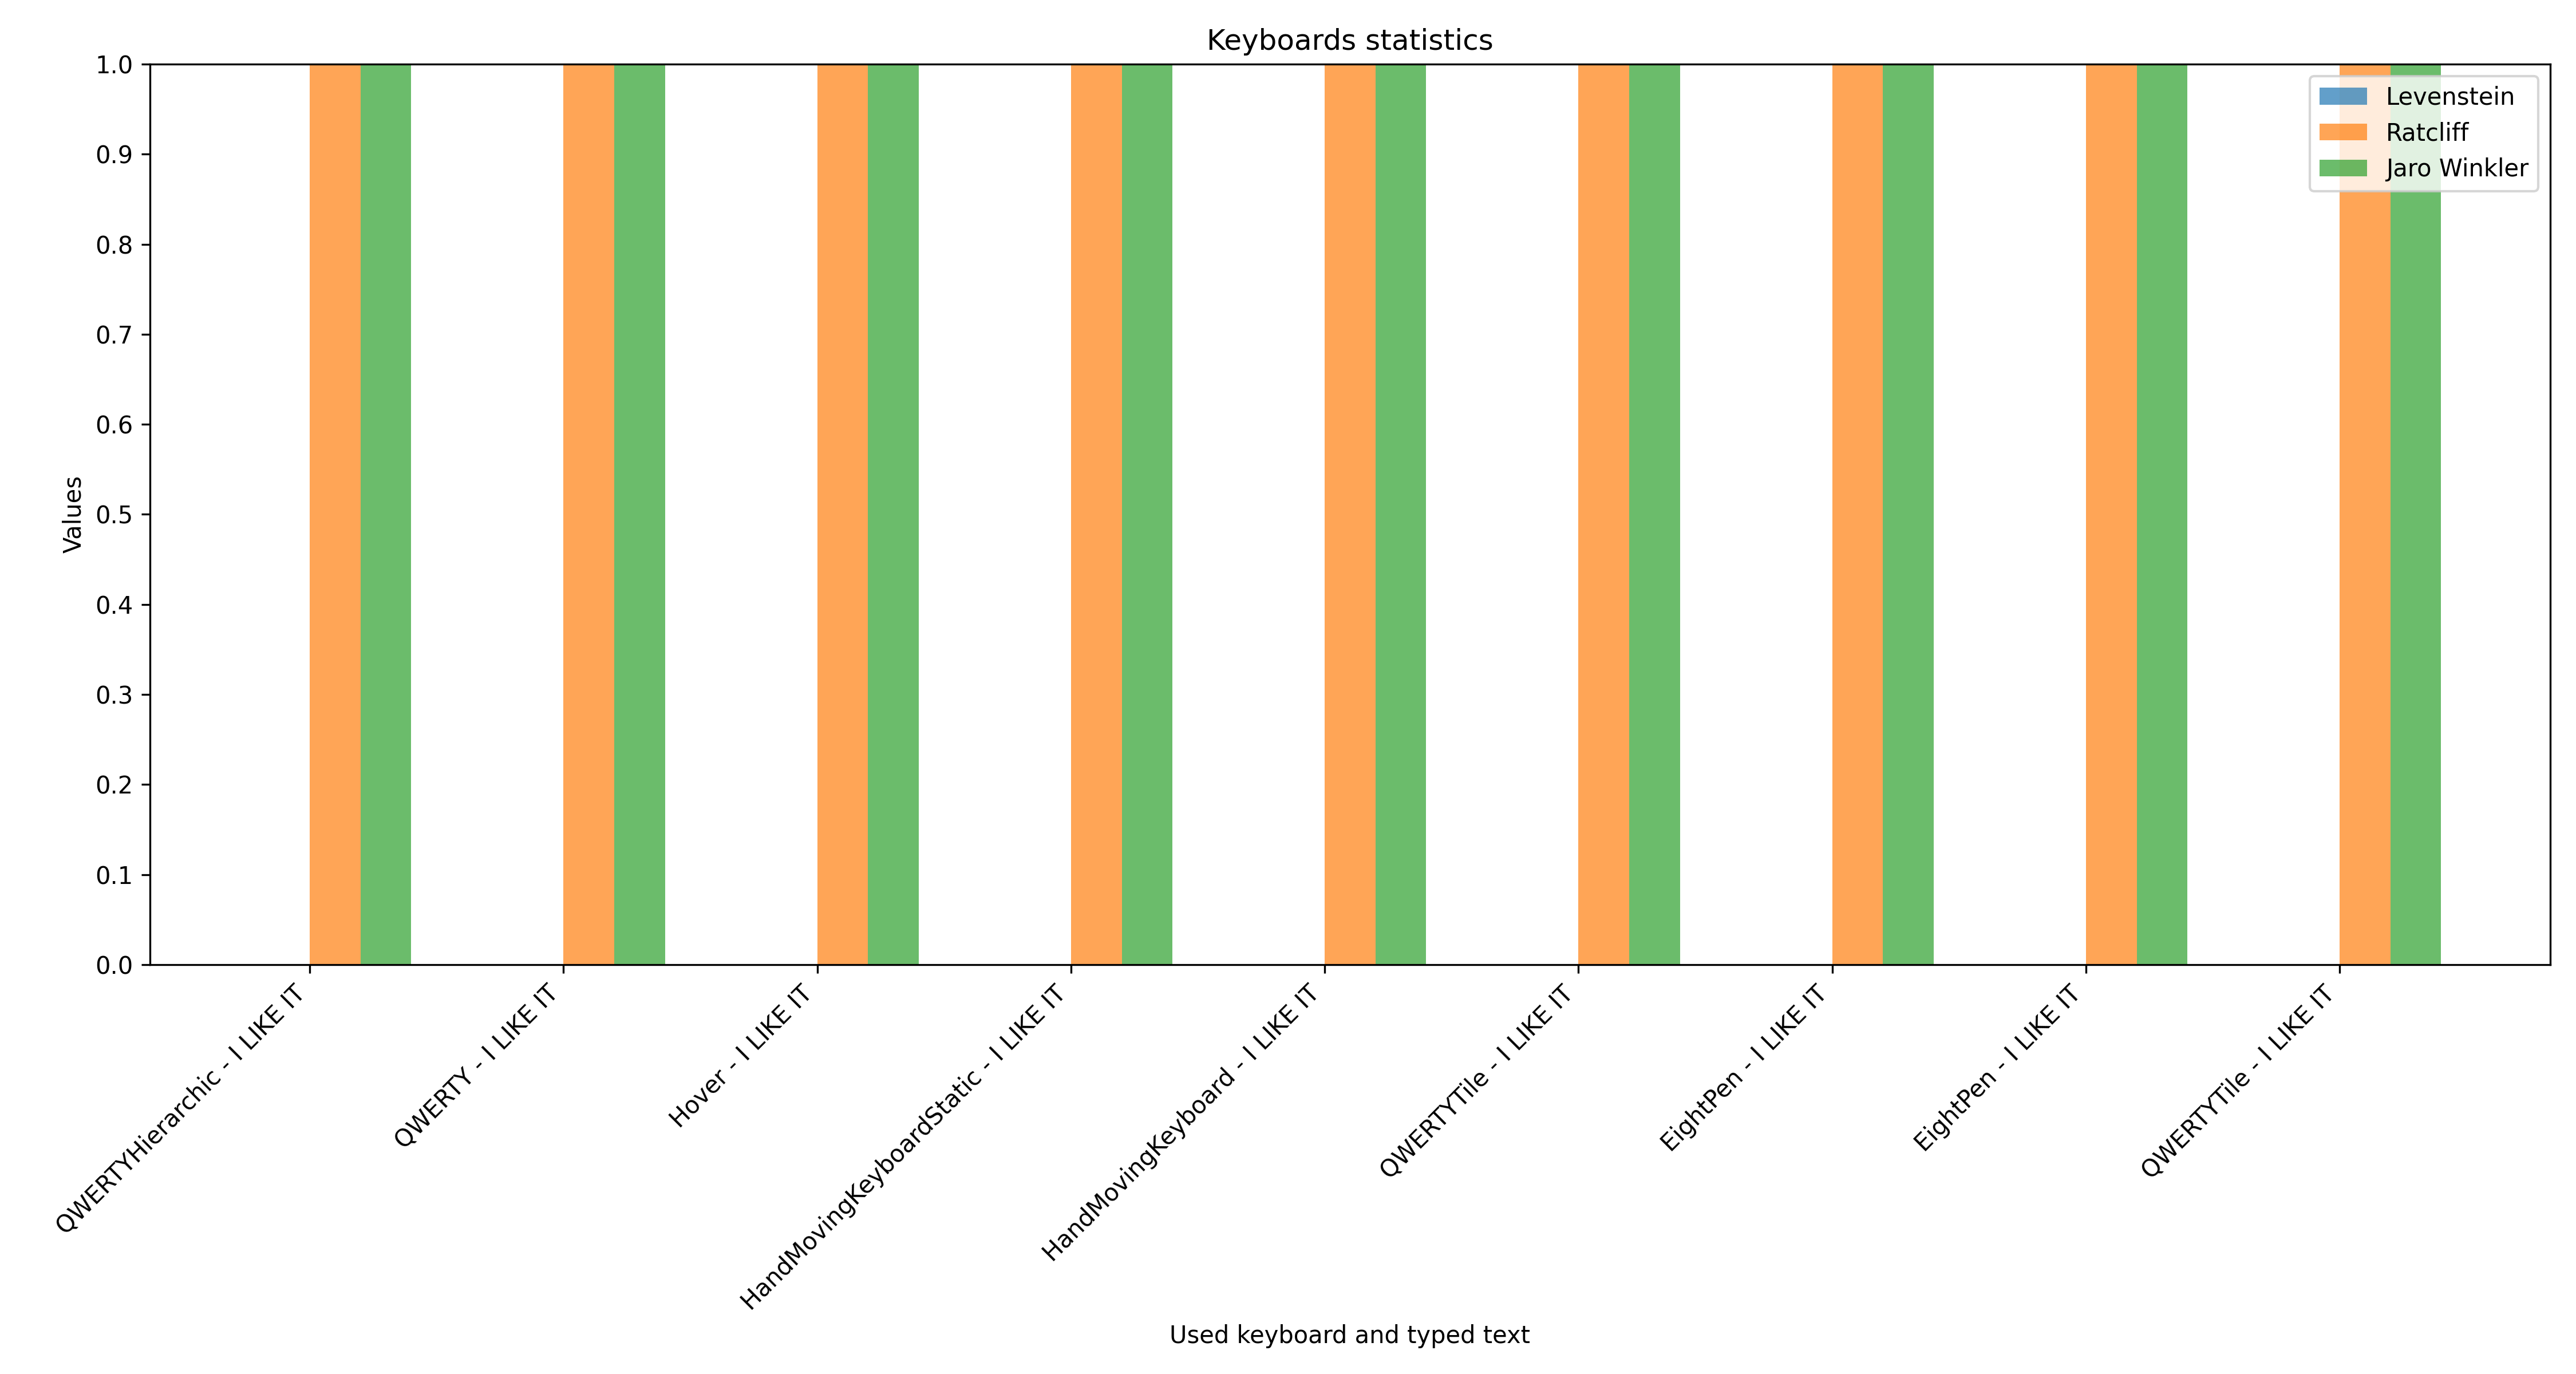

Source data for this figure (header and first rows):
Keyboard, Text, User Text, Elapsed Time (seconds), Levenstein Transformations, Ratcliff, Jaro Winkler
QWERTYHierarchic, I LIKE IT, I LIKE IT, 74.0, 0, 1, 1
QWERTY, I LIKE IT, I LIKE IT, 53.0, 0, 1, 1
Hover, I LIKE IT, I LIKE IT, 47.0, 0, 1, 1
HandMovingKeyboardStatic, I LIKE IT, I LIKE IT, 170.0, 0, 1, 1
HandMovingKeyboard, I LIKE IT, I LIKE IT, 261.0, 0, 1, 1
QWERTYTile, I LIKE IT, I LIKE IT, 265.0, 0, 1, 1
EightPen, I LIKE IT, I LIKE IT, 56.0, 0, 1, 1
EightPen, I LIKE IT, I LIKE IT, 61.0, 0, 1, 1
QWERTYTile, I LIKE IT, I LIKE IT, 142.0, 0, 1, 1
